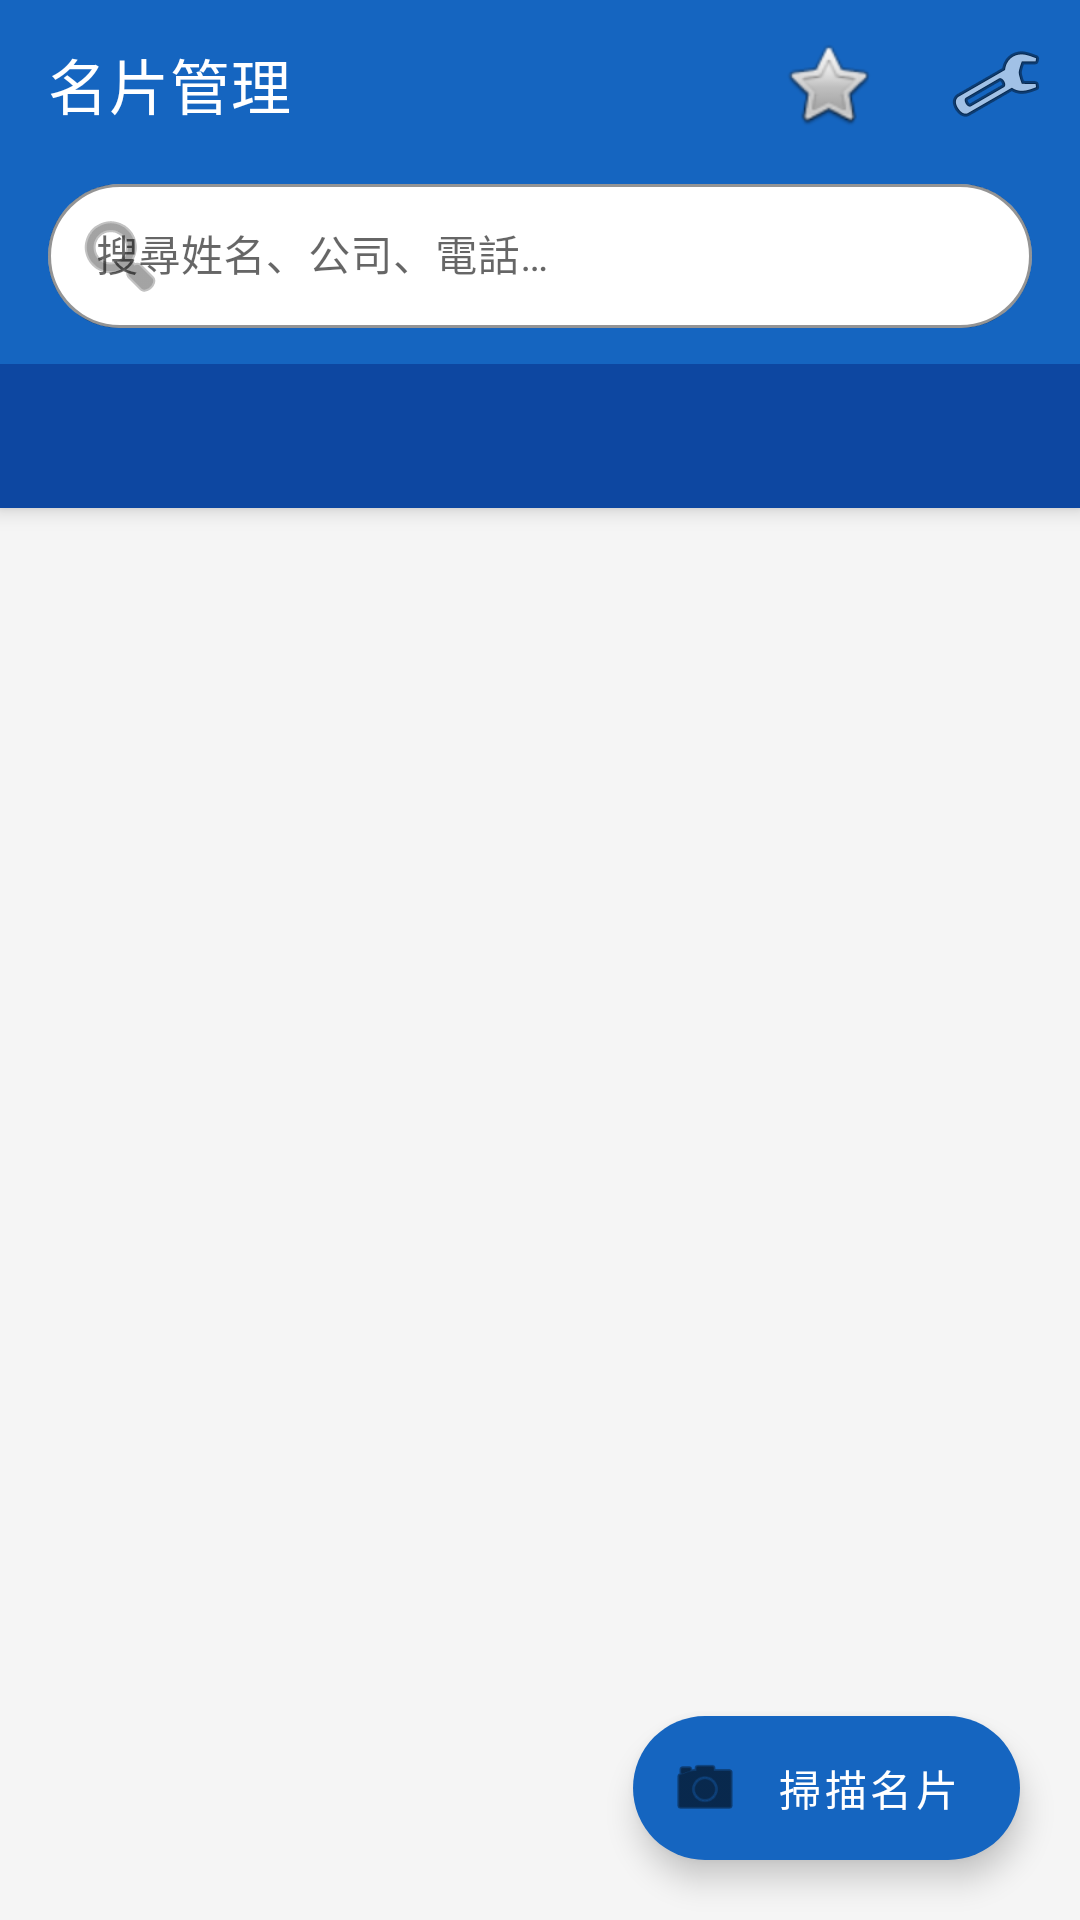

This screen was rendered from an Android layout file. Write that file and the resources it references.
<!-- AndroidManifest.xml: application theme Theme.BusinessCardScanner -->
<!-- res/layout/activity_main.xml -->
<?xml version="1.0" encoding="utf-8"?>
<androidx.coordinatorlayout.widget.CoordinatorLayout
    xmlns:android="http://schemas.android.com/apk/res/android"
    xmlns:app="http://schemas.android.com/apk/res-auto"
    android:layout_width="match_parent"
    android:layout_height="match_parent"
    android:background="@color/background_grey">

    <com.google.android.material.appbar.AppBarLayout
        android:id="@+id/appBarLayout"
        android:layout_width="match_parent"
        android:layout_height="wrap_content"
        android:theme="@style/ThemeOverlay.AppCompat.Dark.ActionBar">

        <com.google.android.material.appbar.MaterialToolbar
            android:id="@+id/toolbar"
            android:layout_width="match_parent"
            android:layout_height="?attr/actionBarSize"
            android:background="@color/primary_blue"
            app:title="@string/app_name"
            app:titleTextColor="@android:color/white"
            app:menu="@menu/menu_main" />

        
        <LinearLayout
            android:layout_width="match_parent"
            android:layout_height="wrap_content"
            android:orientation="horizontal"
            android:background="@color/primary_blue"
            android:paddingStart="16dp"
            android:paddingEnd="16dp"
            android:paddingBottom="12dp">

            <com.google.android.material.textfield.TextInputLayout
                android:id="@+id/searchInputLayout"
                style="@style/Widget.MaterialComponents.TextInputLayout.OutlinedBox"
                android:layout_width="0dp"
                android:layout_height="wrap_content"
                android:layout_weight="1"
                app:boxBackgroundColor="@android:color/white"
                app:boxCornerRadiusTopStart="24dp"
                app:boxCornerRadiusTopEnd="24dp"
                app:boxCornerRadiusBottomStart="24dp"
                app:boxCornerRadiusBottomEnd="24dp"
                app:startIconDrawable="@android:drawable/ic_menu_search"
                app:hintTextColor="@color/grey_text"
                app:boxStrokeColor="@android:color/white">

                <com.google.android.material.textfield.TextInputEditText
                    android:id="@+id/searchEditText"
                    android:layout_width="match_parent"
                    android:layout_height="48dp"
                    android:hint="@string/search_hint"
                    android:imeOptions="actionSearch"
                    android:inputType="text"
                    android:textSize="14sp" />

            </com.google.android.material.textfield.TextInputLayout>

        </LinearLayout>

        
        <HorizontalScrollView
            android:layout_width="match_parent"
            android:layout_height="wrap_content"
            android:background="@color/primary_dark_blue"
            android:scrollbars="none">

            <LinearLayout
                android:id="@+id/categoryChipGroup"
                android:layout_width="wrap_content"
                android:layout_height="48dp"
                android:orientation="horizontal"
                android:paddingStart="12dp"
                android:paddingEnd="12dp"
                android:gravity="center_vertical"
                android:divider="@android:color/transparent"
                android:showDividers="beginning|middle|end" />

        </HorizontalScrollView>

    </com.google.android.material.appbar.AppBarLayout>

    
    <FrameLayout
        android:layout_width="match_parent"
        android:layout_height="match_parent"
        app:layout_behavior="@string/appbar_scrolling_view_behavior">

        
        <androidx.recyclerview.widget.RecyclerView
            android:id="@+id/recyclerView"
            android:layout_width="match_parent"
            android:layout_height="match_parent"
            android:padding="8dp"
            android:clipToPadding="false" />

        
        <LinearLayout
            android:id="@+id/emptyView"
            android:layout_width="match_parent"
            android:layout_height="match_parent"
            android:orientation="vertical"
            android:gravity="center"
            android:visibility="gone">

            <TextView
                android:layout_width="wrap_content"
                android:layout_height="wrap_content"
                android:text="📇"
                android:textSize="64sp" />

            <TextView
                android:layout_width="wrap_content"
                android:layout_height="wrap_content"
                android:text="@string/empty_cards"
                android:textSize="18sp"
                android:textColor="@color/grey_text"
                android:layout_marginTop="16dp" />

            <TextView
                android:layout_width="wrap_content"
                android:layout_height="wrap_content"
                android:text="@string/empty_cards_hint"
                android:textSize="14sp"
                android:textColor="@color/grey_text"
                android:layout_marginTop="8dp" />

        </LinearLayout>

        
        <ProgressBar
            android:id="@+id/progressBar"
            android:layout_width="wrap_content"
            android:layout_height="wrap_content"
            android:layout_gravity="center"
            android:visibility="gone" />

    </FrameLayout>

    
    <com.google.android.material.floatingactionbutton.ExtendedFloatingActionButton
        android:id="@+id/fabScan"
        android:layout_width="wrap_content"
        android:layout_height="wrap_content"
        android:layout_gravity="bottom|end"
        android:layout_margin="20dp"
        android:text="@string/scan_card"
        app:icon="@android:drawable/ic_menu_camera"
        app:backgroundTint="@color/primary_blue"
        app:tint="@android:color/white"
        android:textColor="@android:color/white" />

</androidx.coordinatorlayout.widget.CoordinatorLayout>
<!-- resources referenced by this layout -->
<resources>
  <color name="background_grey">#F5F5F5</color>
  <color name="grey_text">#757575</color>
  <color name="primary_blue">#1565C0</color>
  <color name="primary_dark_blue">#0D47A1</color>
  <string name="app_name">名片管理</string>
  <string name="empty_cards">尚無名片</string>
  <string name="empty_cards_hint">點擊下方按鈕掃描你的第一張名片</string>
  <string name="scan_card">掃描名片</string>
  <string name="search_hint">搜尋姓名、公司、電話…</string>
  <style name="Theme.BusinessCardScanner" parent="Theme.MaterialComponents.Light.NoActionBar">
          <item name="colorPrimary">@color/primary_blue</item>
          <item name="colorPrimaryDark">@color/primary_dark_blue</item>
          <item name="colorAccent">@color/primary_light_blue</item>
          <item name="android:statusBarColor">@color/primary_dark_blue</item>
          <item name="android:windowBackground">@color/background_grey</item>
      </style>
  <color name="primary_light_blue">#42A5F5</color>
</resources>
